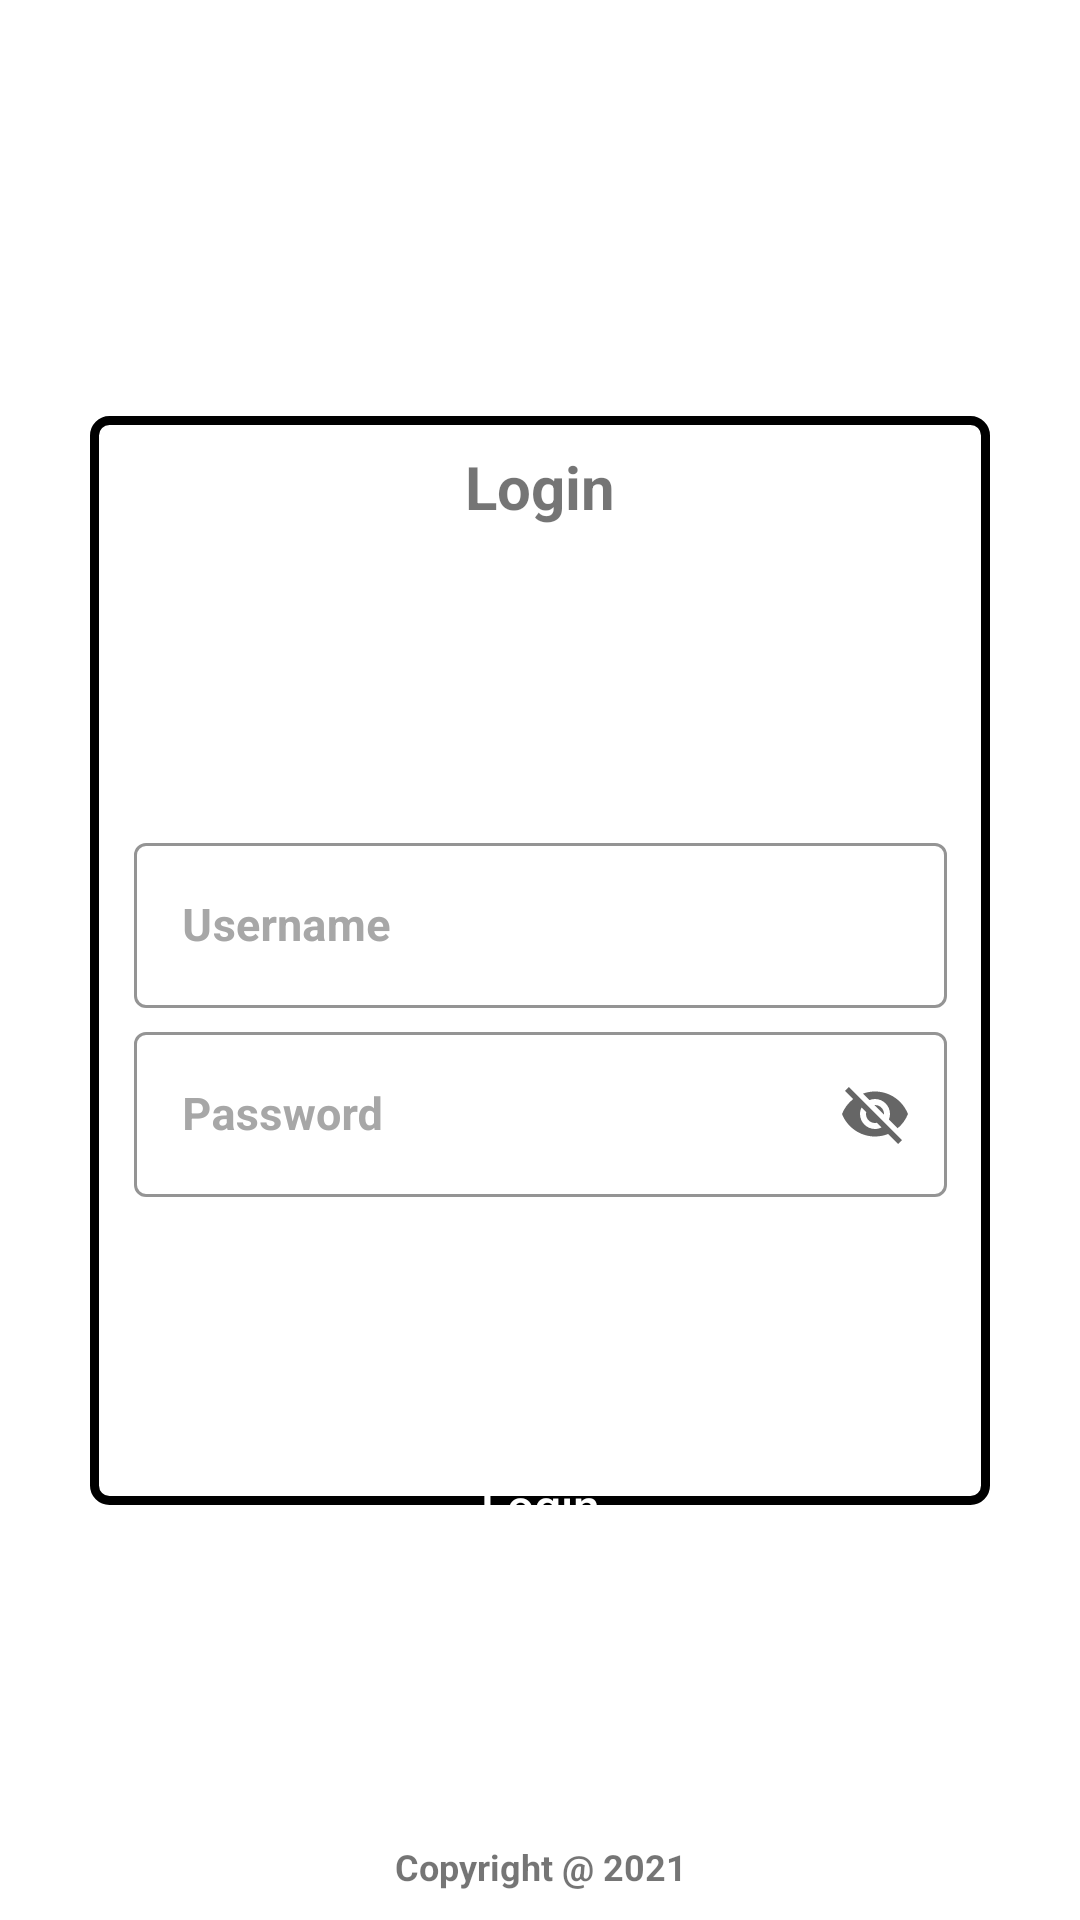

Android layout source for this screen:
<!-- AndroidManifest.xml: application theme Theme.AndroidAssignment -->
<!-- res/layout/activity_login.xml -->
<?xml version="1.0" encoding="utf-8"?>
<androidx.constraintlayout.widget.ConstraintLayout xmlns:android="http://schemas.android.com/apk/res/android"
    xmlns:app="http://schemas.android.com/apk/res-auto"
    xmlns:tools="http://schemas.android.com/tools"
    android:layout_width="match_parent"
    android:layout_height="match_parent">

    <View
        android:id="@+id/v_bg_top"
        android:layout_width="match_parent"
        android:layout_height="wrap_content"
        android:background="@color/blue"
        app:layout_constraintBottom_toTopOf="@id/v_bg_bottom"
        app:layout_constraintTop_toTopOf="parent" />

    <View
        android:id="@+id/v_bg_bottom"
        android:layout_width="match_parent"
        android:layout_height="wrap_content"
        android:background="@color/white"
        app:layout_constraintBottom_toBottomOf="parent"
        app:layout_constraintTop_toBottomOf="@id/v_bg_top" />

    <TextView
        android:id="@+id/textView7"
        android:layout_width="0dp"
        android:layout_height="wrap_content"
        android:text="ITC Limited"
        android:textAlignment="center"
        android:textColor="@color/white"
        android:textSize="24sp"
        android:textStyle="normal|bold"
        app:layout_constraintBottom_toTopOf="@+id/cl_login_container"
        app:layout_constraintEnd_toEndOf="parent"
        app:layout_constraintStart_toStartOf="parent"
        app:layout_constraintTop_toTopOf="parent" />

    <androidx.constraintlayout.widget.ConstraintLayout
        android:id="@+id/cl_login_container"
        android:layout_width="match_parent"
        android:layout_height="wrap_content"
        android:layout_marginHorizontal="30dp"
        android:background="@drawable/login_background"
        app:layout_constraintBottom_toBottomOf="parent"
        app:layout_constraintTop_toTopOf="parent">

        <TextView
            android:id="@+id/textView4"
            android:layout_width="match_parent"
            android:layout_height="wrap_content"
            android:layout_margin="10dp"
            android:gravity="center"
            android:text="Login"
            android:textColor="@color/blue"
            android:textSize="20sp"
            android:textStyle="bold"
            app:layout_constraintBottom_toTopOf="@id/txtUsername"
            app:layout_constraintEnd_toEndOf="parent"
            app:layout_constraintStart_toStartOf="parent"
            app:layout_constraintTop_toTopOf="parent" />

        <com.google.android.material.textfield.TextInputLayout
            android:id="@+id/txtUsername"
            style="@style/Widget.MaterialComponents.TextInputLayout.OutlinedBox"
            android:layout_width="271dp"
            android:layout_height="63dp"
            android:layout_marginTop="100dp"
            android:hint="Username"
            android:textColorHint="#A7A7A7"
            app:boxStrokeColor="#EAEAEE"
            app:layout_constraintEnd_toEndOf="parent"
            app:layout_constraintStart_toStartOf="parent"
            app:layout_constraintTop_toBottomOf="@id/textView4">

            <com.google.android.material.textfield.TextInputEditText
                android:id="@+id/inputUsername"
                android:layout_width="match_parent"
                android:layout_height="55dp"
                android:textColor="@color/blue"
                android:textSize="15sp"
                android:textStyle="bold"
                tools:ignore="TouchTargetSizeCheck" />
        </com.google.android.material.textfield.TextInputLayout>

        <com.google.android.material.textfield.TextInputLayout
            android:id="@+id/txtPassword"
            style="@style/Widget.MaterialComponents.TextInputLayout.OutlinedBox"
            android:layout_width="271dp"
            android:layout_height="63dp"
            android:layout_marginBottom="100dp"
            android:hint="Password"
            android:textColorHint="#A7A7A7"
            app:boxStrokeColor="#EAEAEE"
            app:endIconMode="password_toggle"
            app:layout_constraintBottom_toBottomOf="parent"
            app:layout_constraintEnd_toEndOf="parent"
            app:layout_constraintStart_toStartOf="parent"
            app:layout_constraintTop_toBottomOf="@id/txtUsername">

            <com.google.android.material.textfield.TextInputEditText
                android:id="@+id/inputPassword"
                android:layout_width="match_parent"
                android:layout_height="55dp"
                android:textColor="@color/blue"
                android:textSize="15sp"
                android:textStyle="bold"
                tools:ignore="TouchTargetSizeCheck" />
        </com.google.android.material.textfield.TextInputLayout>

    </androidx.constraintlayout.widget.ConstraintLayout>

    <androidx.appcompat.widget.AppCompatButton
        android:id="@+id/button4"
        android:layout_width="200dp"
        android:layout_height="55dp"
        android:background="@color/blue"
        android:text="Login"
        android:textAlignment="center"
        android:textAllCaps="false"
        android:textColor="#FFFFFF"
        android:textSize="16sp"
        app:layout_constraintBottom_toBottomOf="@id/cl_login_container"
        app:layout_constraintEnd_toEndOf="parent"
        app:layout_constraintStart_toStartOf="parent"
        app:layout_constraintTop_toBottomOf="@id/cl_login_container" />

    <TextView
        android:id="@+id/textView6"
        android:layout_width="match_parent"
        android:layout_height="16dp"
        android:layout_marginBottom="10dp"
        android:gravity="center"
        android:text="Copyright @ 2021"
        android:textColor="@color/blue"
        android:textSize="12sp"
        android:textStyle="bold"
        app:layout_constraintBottom_toBottomOf="parent"
        app:layout_constraintEnd_toEndOf="parent" />


</androidx.constraintlayout.widget.ConstraintLayout>
<!-- resources referenced by this layout -->
<resources>
  <color name="white">#FFFFFFFF</color>
  <!-- drawable login_background (drawable) -->
  <?xml version="1.0" encoding="utf-8"?>
  <shape xmlns:android="http://schemas.android.com/apk/res/android"
      android:shape="rectangle">
  
      <solid android:color="@color/white" />
  
      <stroke
          android:width="3dp"
          android:color="@color/blue" />
  
      <corners
          android:radius="5dp" />
  </shape>
  <style name="Theme.AndroidAssignment" parent="Theme.MaterialComponents.Light.NoActionBar">
          
          <item name="colorPrimary">@color/blue_500</item>
          <item name="colorPrimaryVariant">@color/blue</item>
          <item name="colorOnPrimary">@color/white</item>
          
          <item name="colorSecondary">@color/teal_200</item>
          <item name="colorSecondaryVariant">@color/teal_700</item>
          <item name="colorOnSecondary">@color/black</item>
          
          <item name="android:statusBarColor" tools:targetApi="l">?attr/colorPrimaryVariant</item>
          
      </style>
  <color name="teal_200">#FF03DAC5</color>
  <color name="teal_700">#FF018786</color>
  <color name="black">#FF000000</color>
</resources>
